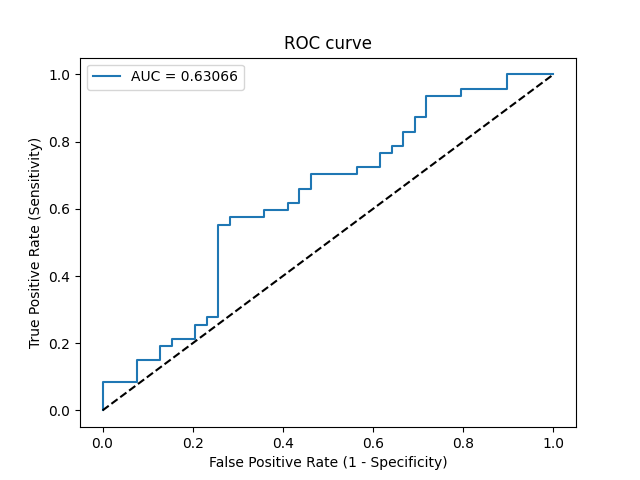

Data behind this chart, as committed beside it:
Threshold, Sensitivity, Specificity, NPV, PPV
inf, 0.0, 1.0, 0.4535, 0
0.7953, 0.02128, 1.0, 0.4588, 1.0
0.7425, 0.08511, 1.0, 0.4756, 1.0
0.7053, 0.08511, 0.9231, 0.4557, 0.5714
0.671, 0.1489, 0.9231, 0.4737, 0.7
0.6544, 0.1489, 0.8718, 0.4595, 0.5833
0.5993, 0.1915, 0.8718, 0.4722, 0.6429
0.5876, 0.1915, 0.8462, 0.4648, 0.6
0.5855, 0.2128, 0.8462, 0.4714, 0.625
0.5687, 0.2128, 0.7949, 0.4559, 0.5556
0.5623, 0.2553, 0.7949, 0.4697, 0.6
0.5613, 0.2553, 0.7692, 0.4615, 0.5714
0.559, 0.2766, 0.7692, 0.4688, 0.5909
0.5444, 0.2766, 0.7436, 0.4603, 0.5652
0.5129, 0.5532, 0.7436, 0.58, 0.7222
0.5113, 0.5532, 0.7179, 0.5714, 0.7027
0.5092, 0.5745, 0.7179, 0.5833, 0.7105
0.504, 0.5745, 0.641, 0.5556, 0.6585
0.5012, 0.5957, 0.641, 0.5682, 0.6667
0.4976, 0.5957, 0.5897, 0.5476, 0.6364
0.4966, 0.617, 0.5897, 0.561, 0.6444
0.4965, 0.617, 0.5641, 0.55, 0.6304
0.4923, 0.6596, 0.5641, 0.5789, 0.6458
0.4923, 0.6596, 0.5385, 0.5676, 0.6327
0.4919, 0.7021, 0.5385, 0.6, 0.6471
0.4856, 0.7021, 0.4359, 0.5484, 0.6
0.4842, 0.7234, 0.4359, 0.5667, 0.6071
0.4821, 0.7234, 0.3846, 0.5357, 0.5862
0.4814, 0.766, 0.3846, 0.5769, 0.6
0.48, 0.766, 0.359, 0.56, 0.5902
0.4771, 0.7872, 0.359, 0.5833, 0.5968
0.476, 0.7872, 0.3333, 0.5652, 0.5873
0.4751, 0.8298, 0.3333, 0.619, 0.6
0.4751, 0.8298, 0.3077, 0.6, 0.5909
0.4708, 0.8723, 0.3077, 0.6667, 0.6029
0.4692, 0.8723, 0.2821, 0.6471, 0.5942
0.4672, 0.9362, 0.2821, 0.7857, 0.6111
0.4642, 0.9362, 0.2051, 0.7273, 0.5867
0.4607, 0.9574, 0.2051, 0.8, 0.5921
0.4568, 0.9574, 0.1026, 0.6667, 0.5625
0.4507, 1.0, 0.1026, 1.0, 0.5732
0.4133, 1.0, 0.0, 0, 0.5465
